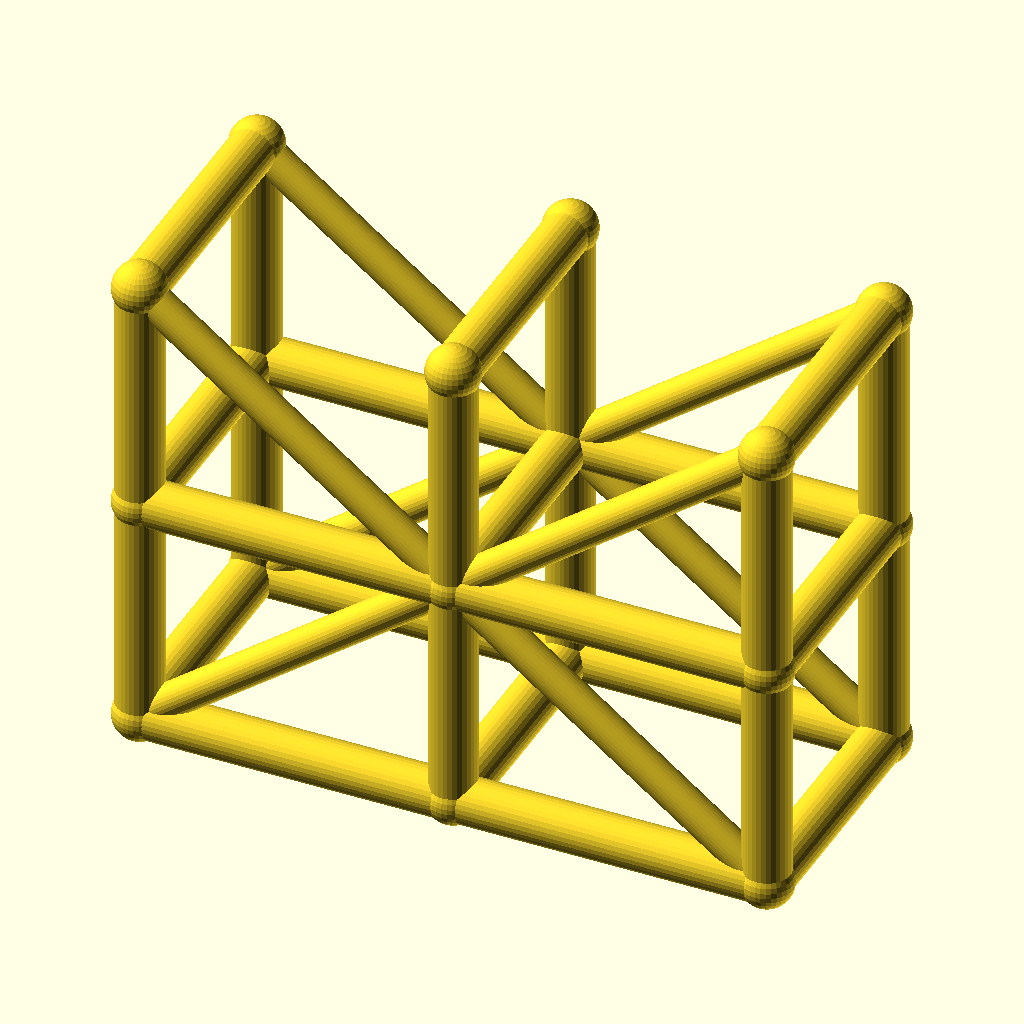
Cell 1 — every parameter at its default value.
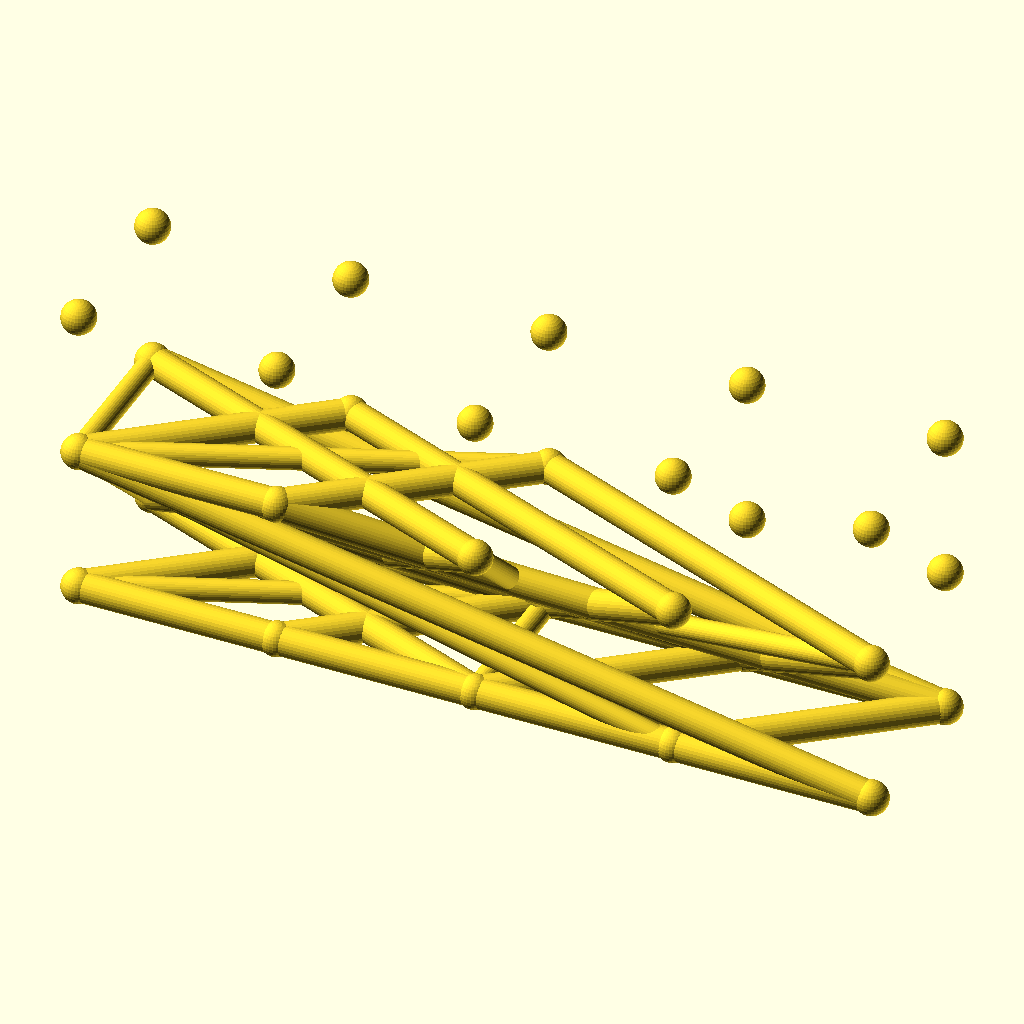
Cell 2: the same model with spans = 4.
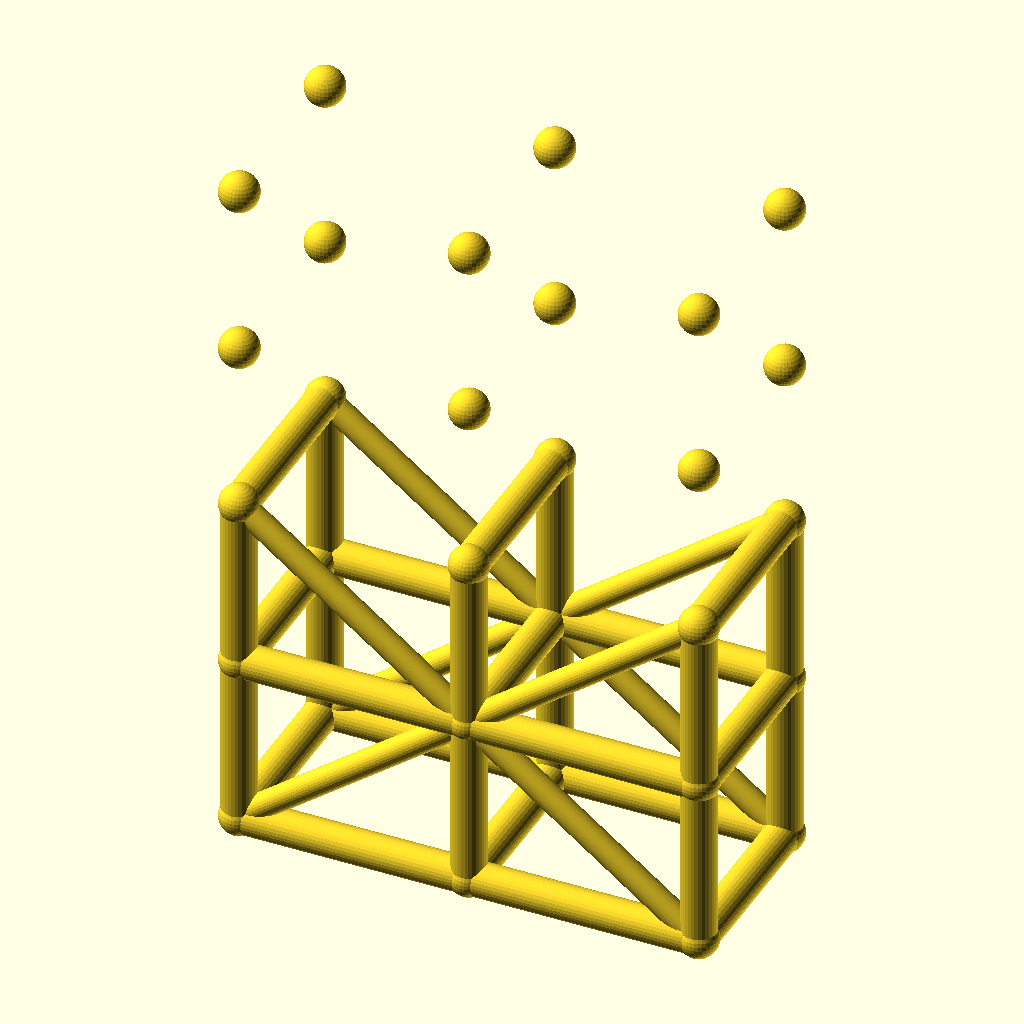
Cell 3: levels = 4 (everything else at default).
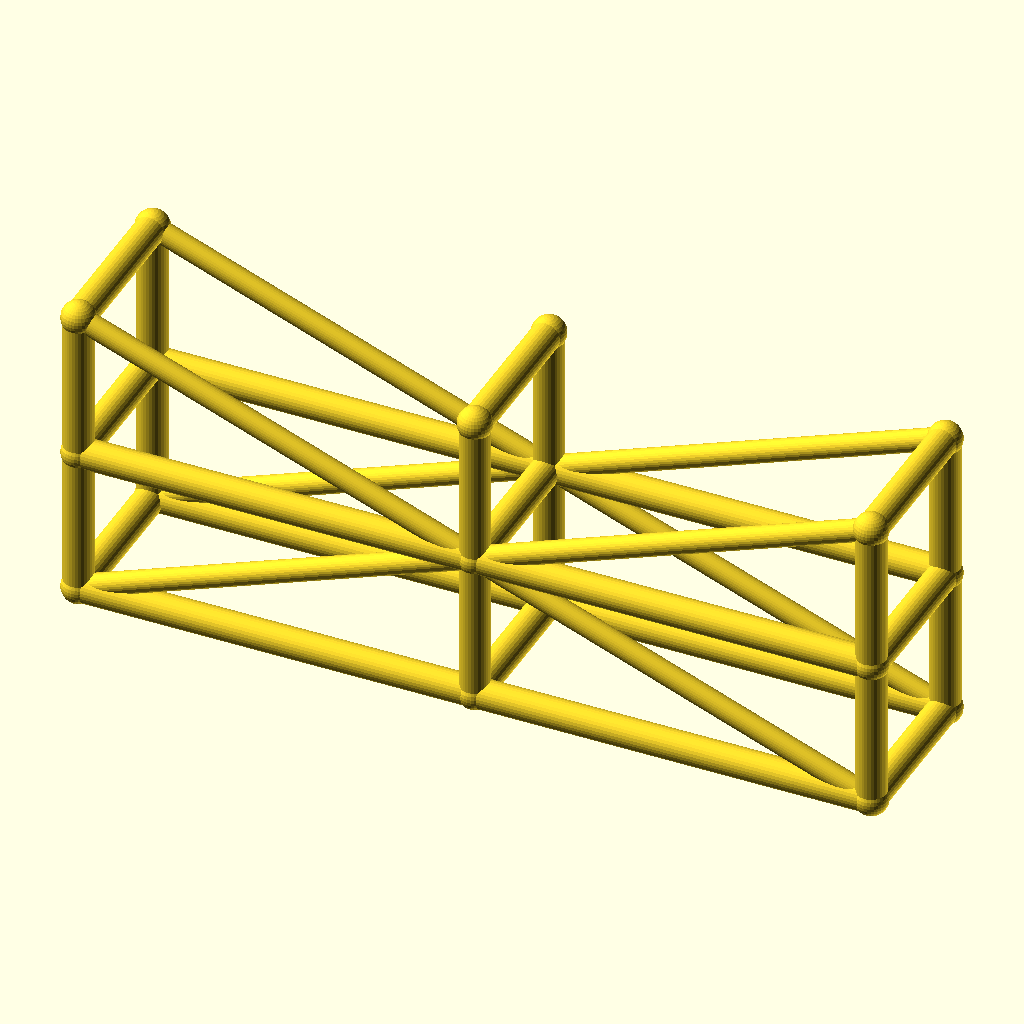
Cell 4 — bay_l set to 80, the other parameters unchanged.
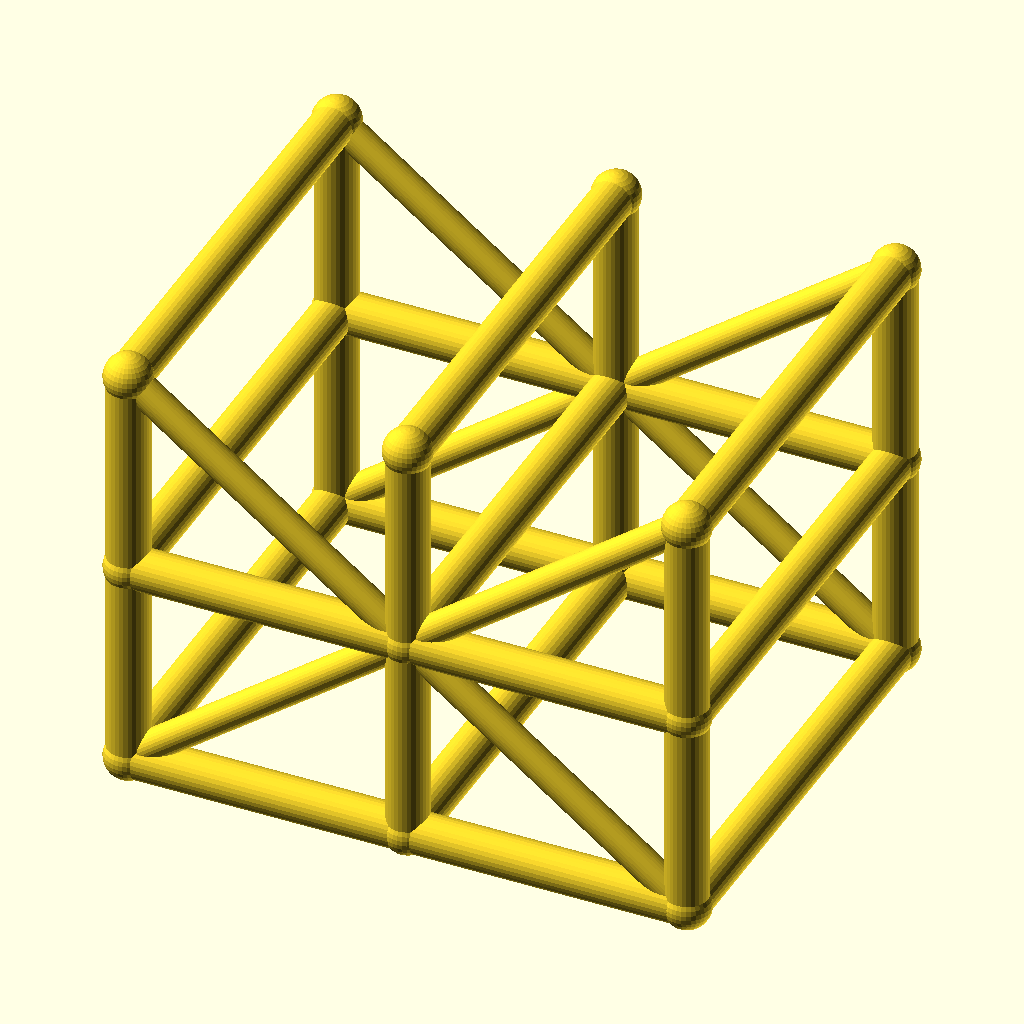
Cell 5: tower_w = 64 (everything else at default).
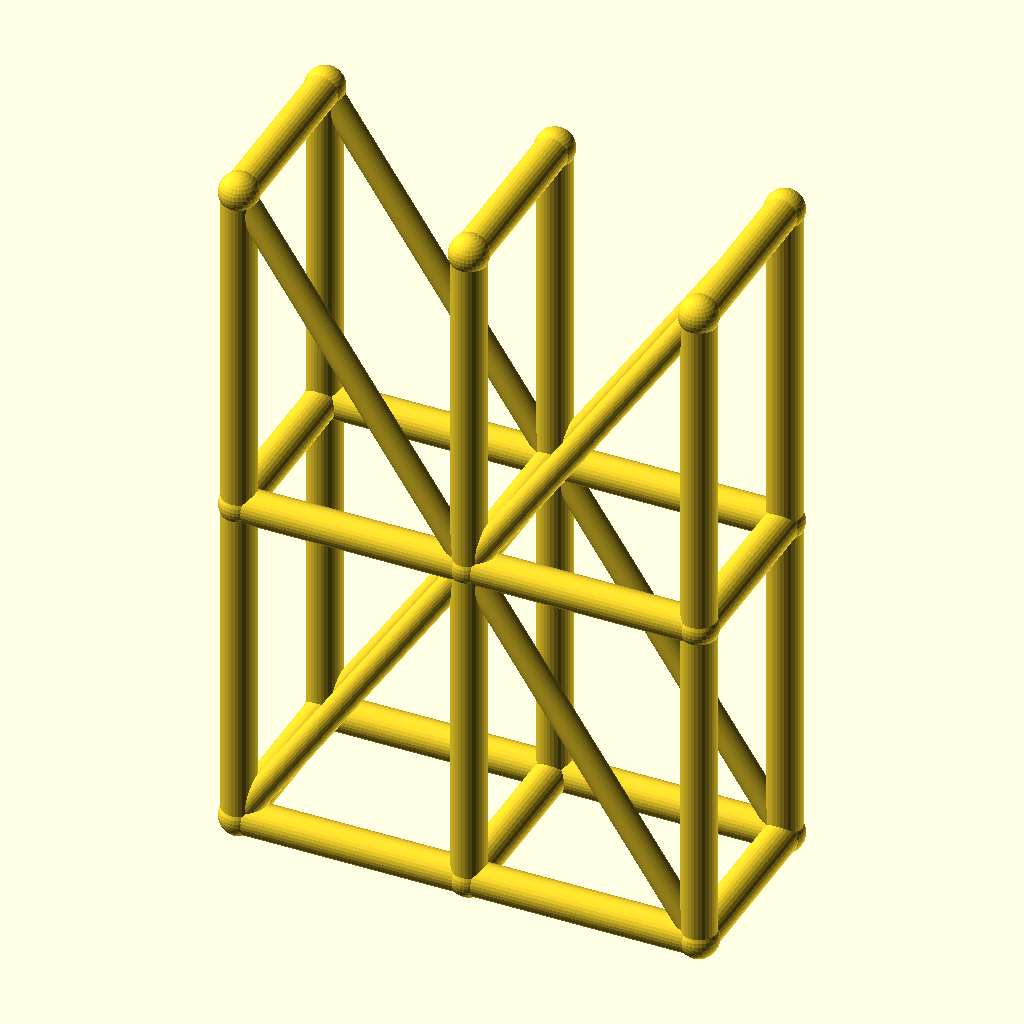
Cell 6 — lift_h set to 60, the other parameters unchanged.
All cells are drawn from the same view direction (rotation 55°, 0°, 25°, orthographic, colour scheme Cornfield), but the view is re-fitted for each cell, so position and scale can differ between cells as well as the parameter.
OpenSCAD source file optional_data/data/wire3/scaffold/scene_0021.scad:
$fn = 32;

// ----------------------------------------------------------------------
// Scaffold tower: 2 spans x 2 lifts
// ----------------------------------------------------------------------

// --- parameters (mm) ---
spans = 2;                // spans along X
levels = 2;               // lift levels
bay_l = 40;               // span length, X
tower_w = 32;             // tower width, Y
lift_h = 30;              // lift height, Z
post_r = 3;               // post and ledger radius
brace_r = 2.2;            // diagonal brace radius
joint_r = 3.4;            // joint ball radius

bbox_x = spans * bay_l + 2 * joint_r;  // overall X, joints included
bbox_y = tower_w + 2 * joint_r;  // overall Y, joints included
bbox_z = levels * lift_h + 2 * joint_r;  // overall Z, joints included
post_d = 2 * post_r;  // post stock diameter
brace_d = 2 * brace_r;  // brace stock diameter
tower_l = spans * bay_l;  // tower footprint length
tower_h = levels * lift_h;  // tower height
nodes = [for (lvl = [0 : levels], side = [0, 1], st = [0 : spans]) [st * bay_l, side * tower_w, lvl * lift_h]];

module member(a, b, r) {
  /* round stock from joint a to joint b, ends buried in the joint balls */
  d = b - a;
  length = norm(d);
  translate(a) rotate([0, acos(d[2] / length), atan2(d[1], d[0])])
    cylinder(h = length, r = r);
}

module joint(p, r) {
  /* ball at the joint centre, fatter than every member meeting there */
  translate(p) sphere(r = r);
}

/* members - each call is one graph edge */
member(nodes[0], nodes[6], post_r);
member(nodes[1], nodes[7], post_r);
member(nodes[2], nodes[8], post_r);
member(nodes[0], nodes[1], post_r);
member(nodes[1], nodes[2], post_r);
member(nodes[3], nodes[9], post_r);
member(nodes[4], nodes[10], post_r);
member(nodes[5], nodes[11], post_r);
member(nodes[3], nodes[4], post_r);
member(nodes[4], nodes[5], post_r);
member(nodes[6], nodes[12], post_r);
member(nodes[7], nodes[13], post_r);
member(nodes[8], nodes[14], post_r);
member(nodes[6], nodes[7], post_r);
member(nodes[7], nodes[8], post_r);
member(nodes[9], nodes[15], post_r);
member(nodes[10], nodes[16], post_r);
member(nodes[11], nodes[17], post_r);
member(nodes[9], nodes[10], post_r);
member(nodes[10], nodes[11], post_r);
member(nodes[0], nodes[3], post_r);
member(nodes[1], nodes[4], post_r);
member(nodes[2], nodes[5], post_r);
member(nodes[6], nodes[9], post_r);
member(nodes[7], nodes[10], post_r);
member(nodes[8], nodes[11], post_r);
member(nodes[12], nodes[15], post_r);
member(nodes[13], nodes[16], post_r);
member(nodes[14], nodes[17], post_r);
member(nodes[0], nodes[7], brace_r);
member(nodes[7], nodes[2], brace_r);
member(nodes[3], nodes[10], brace_r);
member(nodes[10], nodes[5], brace_r);
member(nodes[12], nodes[7], brace_r);
member(nodes[7], nodes[14], brace_r);
member(nodes[15], nodes[10], brace_r);
member(nodes[10], nodes[17], brace_r);

/* joint balls */
for (p = nodes) joint(p, joint_r);
Customizer parameters (derived from the source; name, type, default, range or options):
spans: number, default 2
levels: number, default 2
bay_l: number, default 40
tower_w: number, default 32
lift_h: number, default 30
post_r: number, default 3
brace_r: number, default 2.2
joint_r: number, default 3.4
